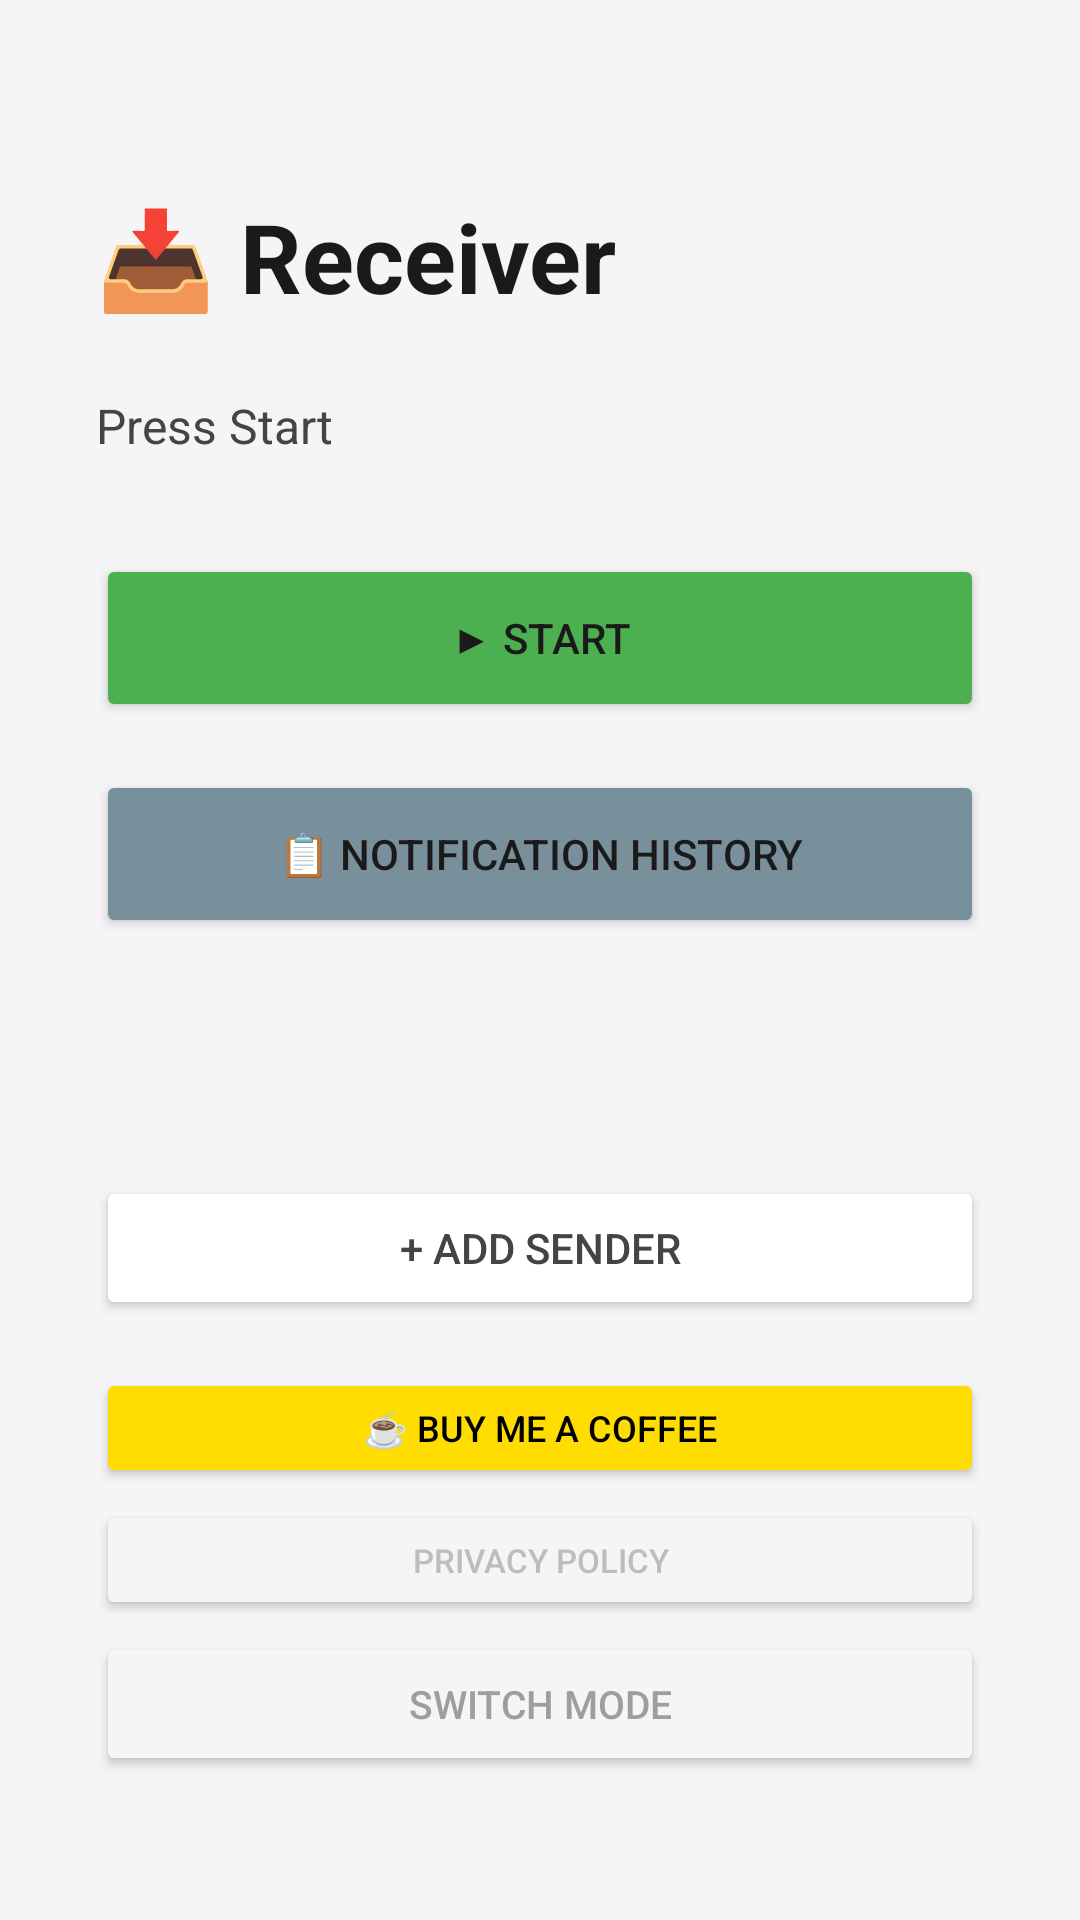

This screen was rendered from an Android layout file. Write that file and the resources it references.
<!-- AndroidManifest.xml: application theme Theme.NotiFlow -->
<!-- res/layout/activity_receiver.xml -->
<?xml version="1.0" encoding="utf-8"?>
<androidx.constraintlayout.widget.ConstraintLayout
    xmlns:android="http://schemas.android.com/apk/res/android"
    xmlns:app="http://schemas.android.com/apk/res-auto"
    android:layout_width="match_parent"
    android:layout_height="match_parent"
    android:padding="32dp"
    android:background="@color/color_background">

    <TextView
        android:id="@+id/titleText"
        android:layout_width="wrap_content"
        android:layout_height="wrap_content"
        android:text="@string/receiver_title"
        android:textSize="32sp"
        android:textColor="@color/color_text_primary"
        android:textStyle="bold"
        app:layout_constraintTop_toTopOf="parent"
        app:layout_constraintStart_toStartOf="parent"
        android:layout_marginTop="32dp"/>

    <TextView
        android:id="@+id/statusText"
        android:layout_width="match_parent"
        android:layout_height="wrap_content"
        android:text="@string/receiver_status_idle"
        android:textSize="16sp"
        android:textColor="@color/color_text_secondary"
        android:layout_marginTop="24dp"
        app:layout_constraintTop_toBottomOf="@id/titleText"
        app:layout_constraintStart_toStartOf="parent"/>

    <Button
        android:id="@+id/startButton"
        android:layout_width="match_parent"
        android:layout_height="56dp"
        android:text="@string/btn_start"
        android:backgroundTint="@color/color_accent_success"
        app:layout_constraintTop_toBottomOf="@id/statusText"
        app:layout_constraintStart_toStartOf="parent"
        android:layout_marginTop="32dp"/>

    <Button
        android:id="@+id/historyButton"
        android:layout_width="match_parent"
        android:layout_height="56dp"
        android:text="@string/btn_history"
        android:backgroundTint="@color/color_button_neutral"
        app:layout_constraintTop_toBottomOf="@id/startButton"
        app:layout_constraintStart_toStartOf="parent"
        android:layout_marginTop="16dp"/>

    <ScrollView
        android:id="@+id/devicesScroll"
        android:layout_width="match_parent"
        android:layout_height="0dp"
        app:layout_constraintTop_toBottomOf="@id/historyButton"
        app:layout_constraintBottom_toTopOf="@id/addSenderButton"
        app:layout_constraintStart_toStartOf="parent"
        android:layout_marginTop="16dp"
        android:layout_marginBottom="8dp">

        <LinearLayout
            android:id="@+id/devicesContainer"
            android:layout_width="match_parent"
            android:layout_height="wrap_content"
            android:orientation="vertical"/>

    </ScrollView>

    <Button
        android:id="@+id/addSenderButton"
        android:layout_width="match_parent"
        android:layout_height="48dp"
        android:text="@string/btn_add_sender"
        android:backgroundTint="@color/color_surface"
        android:textColor="@color/color_text_secondary"
        android:textSize="14sp"
        app:layout_constraintBottom_toTopOf="@id/donateButton"
        app:layout_constraintStart_toStartOf="parent"
        android:layout_marginBottom="16dp"/>

    <Button
        android:id="@+id/switchModeButton"
        android:layout_width="match_parent"
        android:layout_height="48dp"
        android:text="@string/btn_switch_mode"
        android:backgroundTint="@color/color_background"
        android:textColor="@color/color_text_disabled"
        android:textSize="13sp"
        app:layout_constraintBottom_toBottomOf="parent"
        app:layout_constraintStart_toStartOf="parent"
        android:layout_marginBottom="16dp"/>

    <Button
        android:id="@+id/donateButton"
        android:layout_width="match_parent"
        android:layout_height="40dp"
        android:text="@string/btn_donate"
        android:backgroundTint="@color/color_accent_donate"
        android:textColor="@color/color_on_accent_donate"
        android:textSize="12sp"
        app:layout_constraintBottom_toTopOf="@id/privacyButton"
        app:layout_constraintStart_toStartOf="parent"
        android:layout_marginBottom="4dp"/>

    <Button
        android:id="@+id/privacyButton"
        android:layout_width="match_parent"
        android:layout_height="40dp"
        android:text="@string/btn_privacy_policy"
        android:backgroundTint="@color/color_background"
        android:textColor="@color/color_text_faint"
        android:textSize="11sp"
        app:layout_constraintBottom_toTopOf="@id/switchModeButton"
        app:layout_constraintStart_toStartOf="parent"
        android:layout_marginBottom="4dp"/>

</androidx.constraintlayout.widget.ConstraintLayout>
<!-- resources referenced by this layout -->
<resources>
  <color name="color_accent_donate">#FFDD00</color>
  <color name="color_accent_success">#4CAF50</color>
  <color name="color_background">#F5F5F7</color>
  <color name="color_button_neutral">#78909C</color>
  <color name="color_on_accent_donate">#000000</color>
  <color name="color_surface">#FFFFFF</color>
  <color name="color_text_disabled">#9E9E9E</color>
  <color name="color_text_faint">#BDBDBD</color>
  <color name="color_text_primary">#1A1A1A</color>
  <color name="color_text_secondary">#444444</color>
  <string name="btn_add_sender">+ Add sender</string>
  <string name="btn_donate">☕ Buy me a coffee</string>
  <string name="btn_history">📋 Notification history</string>
  <string name="btn_privacy_policy">Privacy Policy</string>
  <string name="btn_start">▶ Start</string>
  <string name="btn_switch_mode">Switch mode</string>
  <string name="receiver_status_idle">Press Start</string>
  <string name="receiver_title">📥 Receiver</string>
  <style name="Theme.NotiFlow" parent="Base.Theme.NotiFlow" />
  <style name="Base.Theme.NotiFlow" parent="Theme.Material3.DayNight.NoActionBar">
          <item name="colorPrimary">@color/color_accent_primary</item>
          <item name="colorOnPrimary">@color/white</item>
          <item name="colorSurface">@color/color_surface</item>
          <item name="colorOnSurface">@color/color_text_primary</item>
          <item name="colorError">@color/color_accent_danger</item>
          <item name="android:windowBackground">@color/color_background</item>
          <item name="android:textColorPrimary">@color/color_text_primary</item>
          <item name="android:textColorSecondary">@color/color_text_secondary</item>
      </style>
  <color name="color_accent_primary">#1E88E5</color>
  <color name="white">#FFFFFFFF</color>
  <color name="color_accent_danger">#E53935</color>
</resources>
